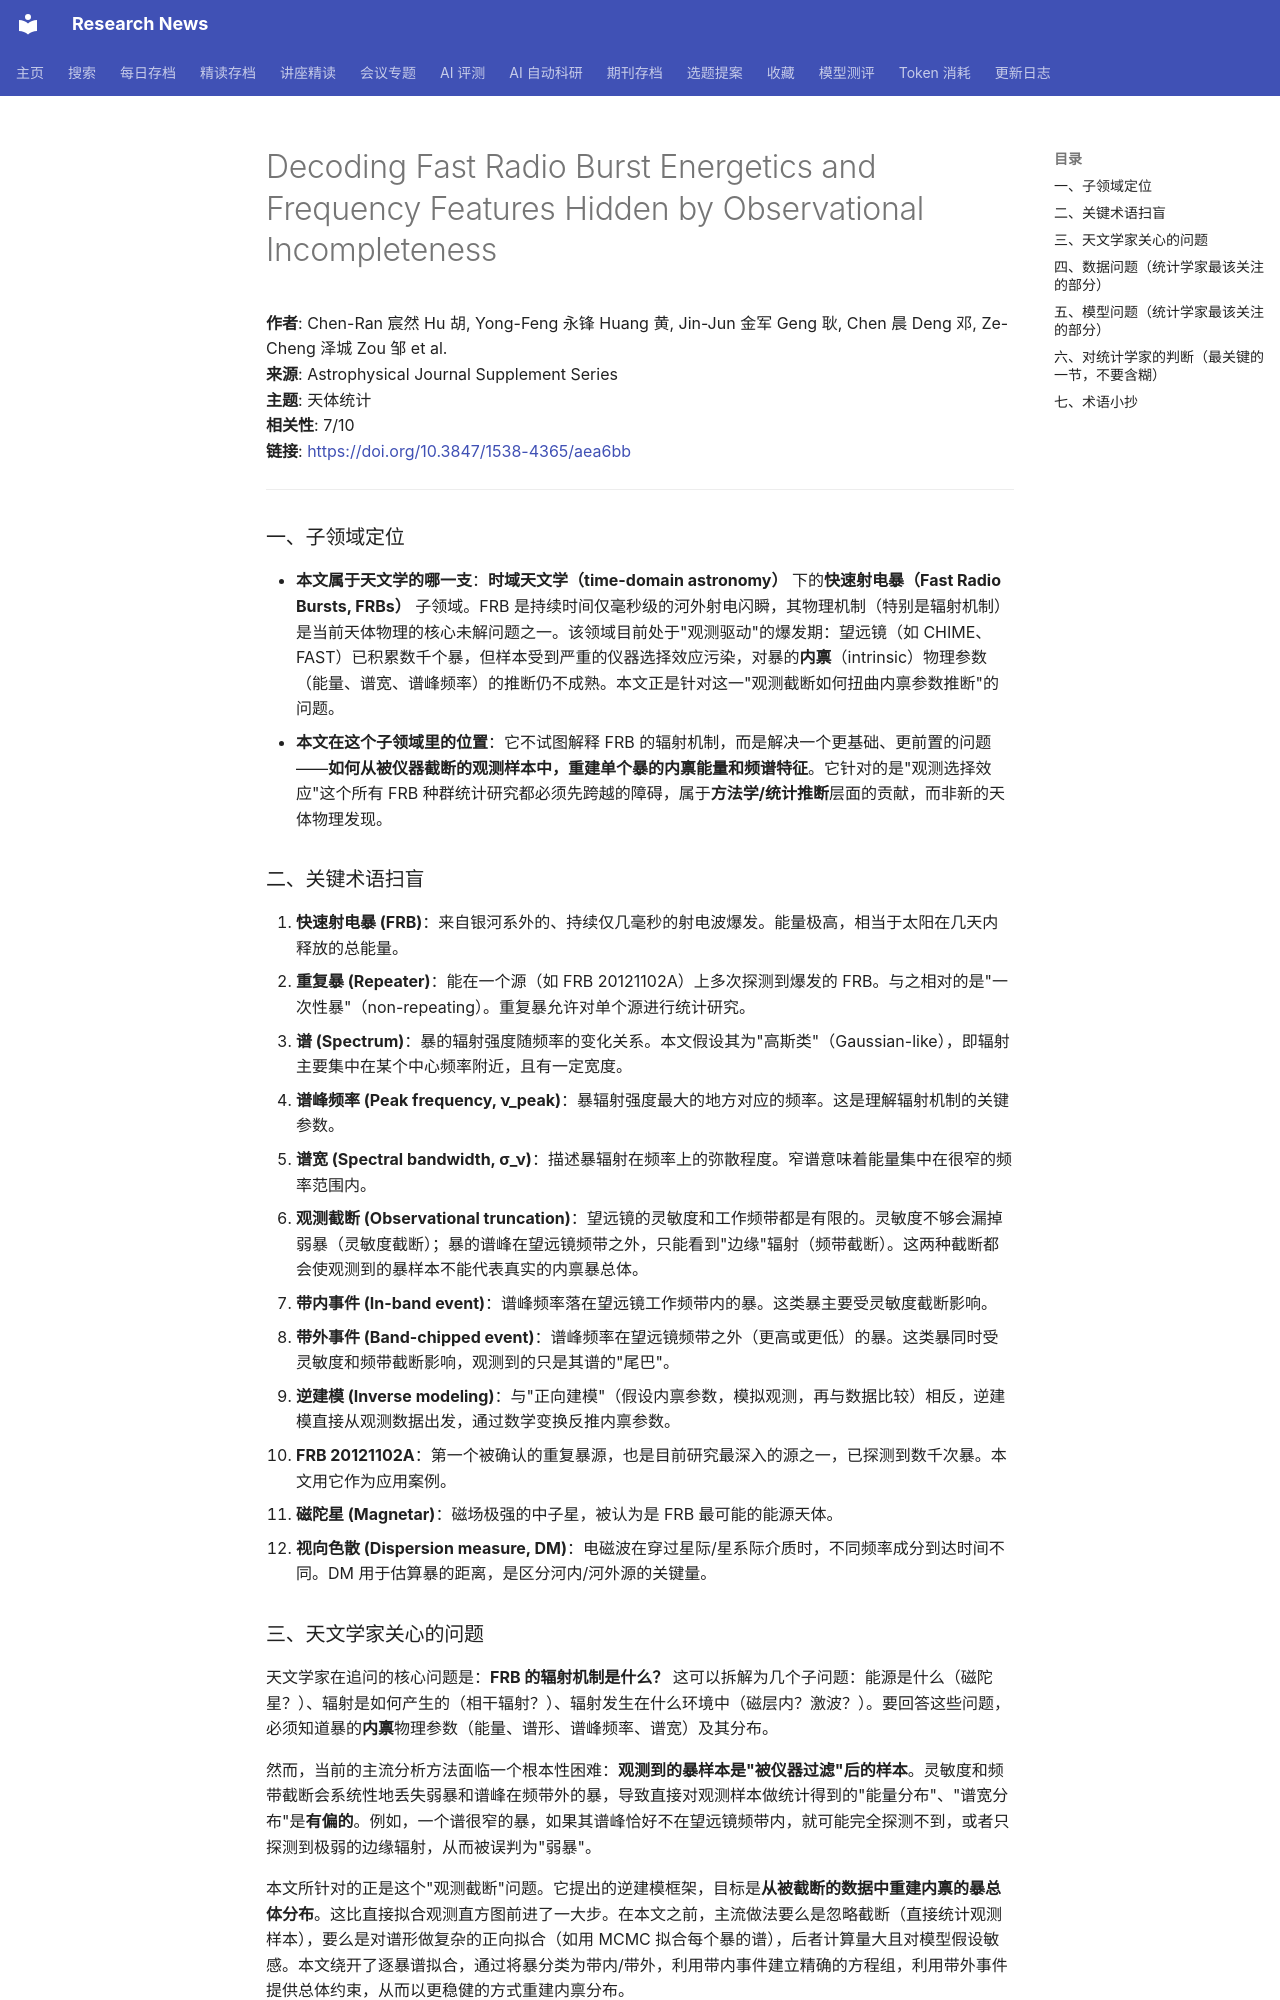

repository: cxy0714/research-news · page: deep_reads/2026-10-15-10.3847_1538-4365_aea6bb/index.html · generator: mkdocs

# Decoding Fast Radio Burst Energetics and Frequency Features Hidden by Observational Incompleteness

**作者**: Chen-Ran 宸然 Hu 胡, Yong-Feng 永锋 Huang 黄, Jin-Jun 金军 Geng 耿, Chen 晨 Deng 邓, Ze-Cheng 泽城 Zou 邹 et al.  
**来源**: Astrophysical Journal Supplement Series  
**主题**: 天体统计  
**相关性**: 7/10  
**链接**: <https://doi.org/10.3847/1538-4365/aea6bb>

---

### 一、子领域定位

- **本文属于天文学的哪一支**：**时域天文学（time-domain astronomy）** 下的**快速射电暴（Fast Radio Bursts, FRBs）** 子领域。FRB 是持续时间仅毫秒级的河外射电闪瞬，其物理机制（特别是辐射机制）是当前天体物理的核心未解问题之一。该领域目前处于"观测驱动"的爆发期：望远镜（如 CHIME、FAST）已积累数千个暴，但样本受到严重的仪器选择效应污染，对暴的**内禀**（intrinsic）物理参数（能量、谱宽、谱峰频率）的推断仍不成熟。本文正是针对这一"观测截断如何扭曲内禀参数推断"的问题。
- **本文在这个子领域里的位置**：它不试图解释 FRB 的辐射机制，而是解决一个更基础、更前置的问题——**如何从被仪器截断的观测样本中，重建单个暴的内禀能量和频谱特征**。它针对的是"观测选择效应"这个所有 FRB 种群统计研究都必须先跨越的障碍，属于**方法学/统计推断**层面的贡献，而非新的天体物理发现。

### 二、关键术语扫盲

1. **快速射电暴 (FRB)**：来自银河系外的、持续仅几毫秒的射电波爆发。能量极高，相当于太阳在几天内释放的总能量。
2. **重复暴 (Repeater)**：能在一个源（如 FRB 20121102A）上多次探测到爆发的 FRB。与之相对的是"一次性暴"（non-repeating）。重复暴允许对单个源进行统计研究。
3. **谱 (Spectrum)**：暴的辐射强度随频率的变化关系。本文假设其为"高斯类"（Gaussian-like），即辐射主要集中在某个中心频率附近，且有一定宽度。
4. **谱峰频率 (Peak frequency, ν_peak)**：暴辐射强度最大的地方对应的频率。这是理解辐射机制的关键参数。
5. **谱宽 (Spectral bandwidth, σ_ν)**：描述暴辐射在频率上的弥散程度。窄谱意味着能量集中在很窄的频率范围内。
6. **观测截断 (Observational truncation)**：望远镜的灵敏度和工作频带都是有限的。灵敏度不够会漏掉弱暴（灵敏度截断）；暴的谱峰在望远镜频带之外，只能看到"边缘"辐射（频带截断）。这两种截断都会使观测到的暴样本不能代表真实的内禀暴总体。
7. **带内事件 (In-band event)**：谱峰频率落在望远镜工作频带内的暴。这类暴主要受灵敏度截断影响。
8. **带外事件 (Band-chipped event)**：谱峰频率在望远镜频带之外（更高或更低）的暴。这类暴同时受灵敏度和频带截断影响，观测到的只是其谱的"尾巴"。
9. **逆建模 (Inverse modeling)**：与"正向建模"（假设内禀参数，模拟观测，再与数据比较）相反，逆建模直接从观测数据出发，通过数学变换反推内禀参数。
10. **FRB 20121102A**：第一个被确认的重复暴源，也是目前研究最深入的源之一，已探测到数千次暴。本文用它作为应用案例。
11. **磁陀星 (Magnetar)**：磁场极强的中子星，被认为是 FRB 最可能的能源天体。
12. **视向色散 (Dispersion measure, DM)**：电磁波在穿过星际/星系际介质时，不同频率成分到达时间不同。DM 用于估算暴的距离，是区分河内/河外源的关键量。

### 三、天文学家关心的问题

天文学家在追问的核心问题是：**FRB 的辐射机制是什么？** 这可以拆解为几个子问题：能源是什么（磁陀星？）、辐射是如何产生的（相干辐射？）、辐射发生在什么环境中（磁层内？激波？）。要回答这些问题，必须知道暴的**内禀**物理参数（能量、谱形、谱峰频率、谱宽）及其分布。

然而，当前的主流分析方法面临一个根本性困难：**观测到的暴样本是"被仪器过滤"后的样本**。灵敏度和频带截断会系统性地丢失弱暴和谱峰在频带外的暴，导致直接对观测样本做统计得到的"能量分布"、"谱宽分布"是**有偏的**。例如，一个谱很窄的暴，如果其谱峰恰好不在望远镜频带内，就可能完全探测不到，或者只探测到极弱的边缘辐射，从而被误判为"弱暴"。

本文所针对的正是这个"观测截断"问题。它提出的逆建模框架，目标是**从被截断的数据中重建内禀的暴总体分布**。这比直接拟合观测直方图前进了一大步。在本文之前，主流做法要么是忽略截断（直接统计观测样本），要么是对谱形做复杂的正向拟合（如用 MCMC 拟合每个暴的谱），后者计算量大且对模型假设敏感。本文绕开了逐暴谱拟合，通过将暴分类为带内/带外，利用带内事件建立精确的方程组，利用带外事件提供总体约束，从而以更稳健的方式重建内禀分布。
